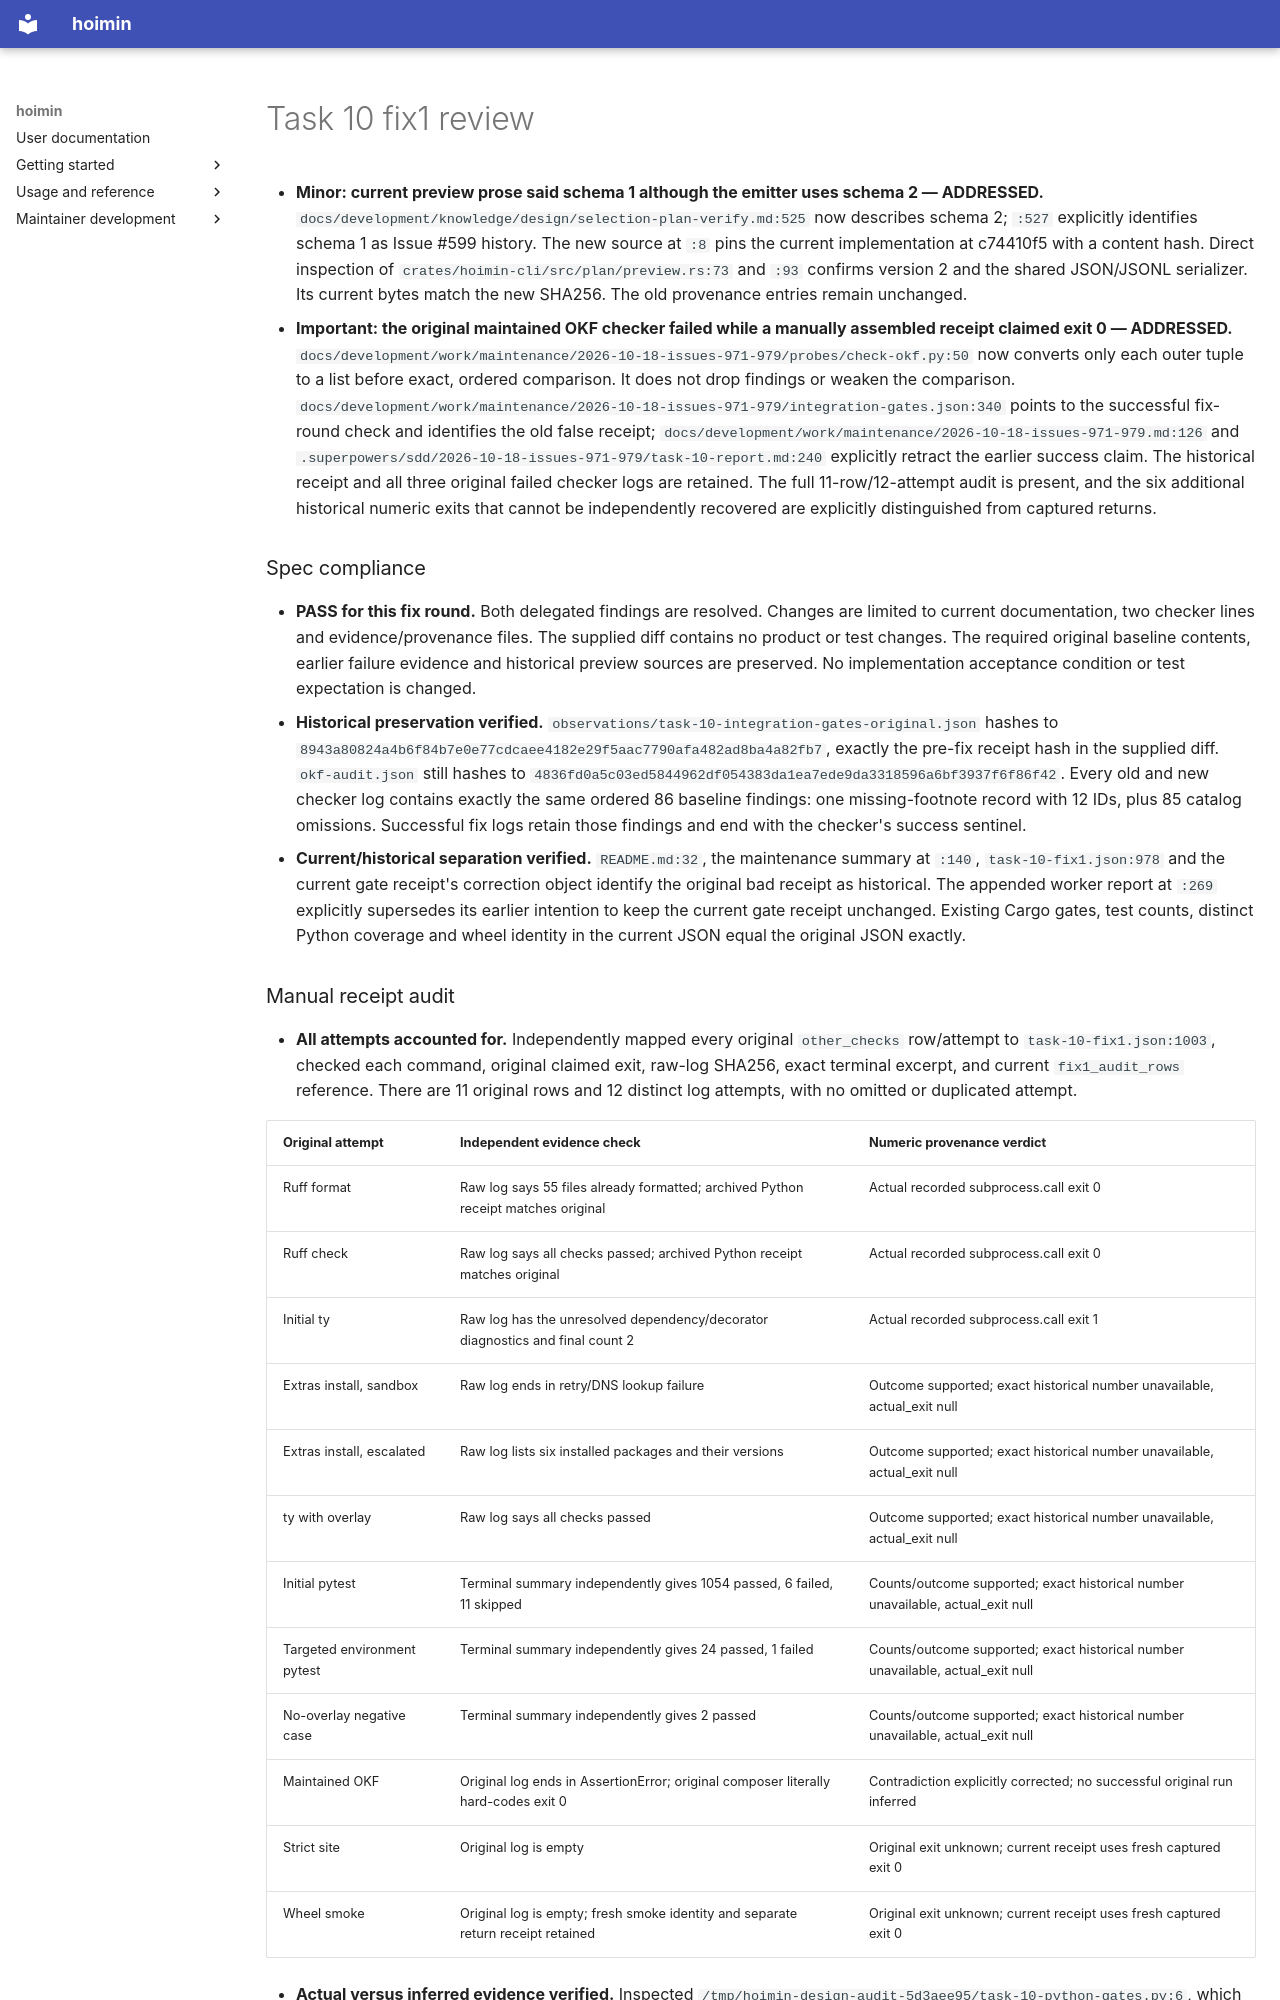

repository: HayaoSuzuki/hoimin · page: development/work/maintenance/2026-10-18-issues-971-979/task-10-fix1-review/index.html · generator: mkdocs

- **Minor: current preview prose said schema 1 although the emitter uses schema 2 — ADDRESSED.** `docs/development/knowledge/design/selection-plan-verify.md:525` now describes schema 2; `:527` explicitly identifies schema 1 as Issue #599 history. The new source at `:8` pins the current implementation at c74410f5 with a content hash. Direct inspection of `crates/hoimin-cli/src/plan/preview.rs:73` and `:93` confirms version 2 and the shared JSON/JSONL serializer. Its current bytes match the new SHA256. The old provenance entries remain unchanged.
- **Important: the original maintained OKF checker failed while a manually assembled receipt claimed exit 0 — ADDRESSED.** `docs/development/work/maintenance/2026-10-18-issues-971-979/probes/check-okf.py:50` now converts only each outer tuple to a list before exact, ordered comparison. It does not drop findings or weaken the comparison. `docs/development/work/maintenance/2026-10-18-issues-971-979/integration-gates.json:340` points to the successful fix-round check and identifies the old false receipt; `docs/development/work/maintenance/2026-10-18-issues-971-979.md:126` and `.superpowers/sdd/2026-10-18-issues-971-979/task-10-report.md:240` explicitly retract the earlier success claim. The historical receipt and all three original failed checker logs are retained. The full 11-row/12-attempt audit is present, and the six additional historical numeric exits that cannot be independently recovered are explicitly distinguished from captured returns.

### Spec compliance

- **PASS for this fix round.** Both delegated findings are resolved. Changes are limited to current documentation, two checker lines and evidence/provenance files. The supplied diff contains no product or test changes. The required original baseline contents, earlier failure evidence and historical preview sources are preserved. No implementation acceptance condition or test expectation is changed.
- **Historical preservation verified.** `observations/task-10-integration-gates-original.json` hashes to `8943a80824a4b6f84b7e0e77cdcaee4182e29f5aac7790afa482ad8ba4a82fb7`, exactly the pre-fix receipt hash in the supplied diff. `okf-audit.json` still hashes to `4836fd0a5c03ed5844962df054383da1ea7ede9da3318596a6bf3937f6f86f42`. Every old and new checker log contains exactly the same ordered 86 baseline findings: one missing-footnote record with 12 IDs, plus 85 catalog omissions. Successful fix logs retain those findings and end with the checker's success sentinel.
- **Current/historical separation verified.** `README.md:32`, the maintenance summary at `:140`, `task-10-fix1.json:978` and the current gate receipt's correction object identify the original bad receipt as historical. The appended worker report at `:269` explicitly supersedes its earlier intention to keep the current gate receipt unchanged. Existing Cargo gates, test counts, distinct Python coverage and wheel identity in the current JSON equal the original JSON exactly.
